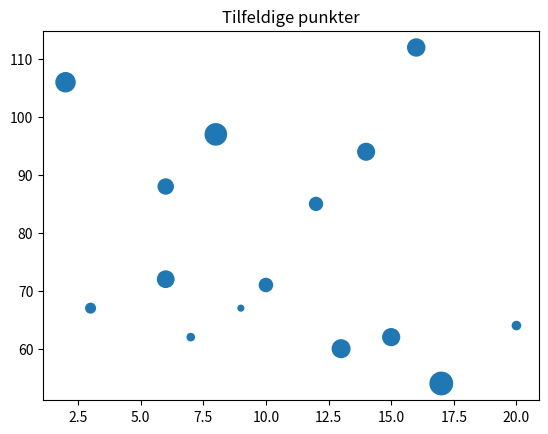

Recreate this plot in Python.
import matplotlib.pyplot as plt
import random as rnd

antObservasjoner = 15

x = [rnd.randint(1,20) for n in range(antObservasjoner)]
y = [rnd.randint(50,120) for n in range(antObservasjoner)]
z = [rnd.randint(5,300) for n in range(antObservasjoner)]
plt.scatter(x, y, s= z)

plt.title("Tilfeldige punkter")

plt.show()
